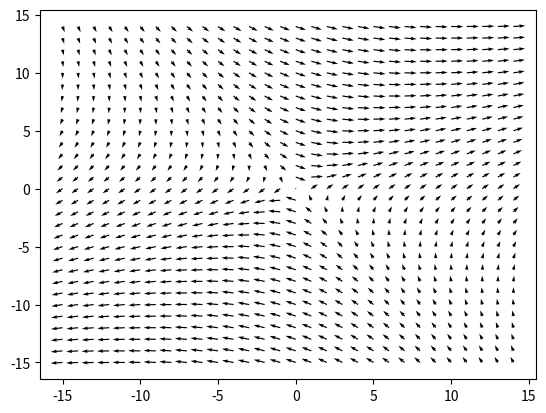

Write the Python code that produced this figure. (Note: this script raises an exception after producing the figure.)
import numpy as np
import matplotlib.pyplot as plt
import matplotlib.animation as animation
from scipy.ndimage import convolve

n = 30
alpha = 1
beta = 1
gamma = 1
dt = 1e-1
n_cycles = 1000
cycles_per_frame = 10

temps = np.concatenate((
    np.linspace(1, 0, n_cycles//5), 
    np.zeros(n_cycles//5), 
    np.linspace(0, .5, n_cycles//10), 
    .5*np.ones(n_cycles//5),
    np.linspace(.5, 0, n_cycles//10),
    np.zeros(n_cycles//5),
    ))

x_grid, y_grid = np.mgrid[0:n,0:n]
x_grid = x_grid - n // 2
y_grid = y_grid - n // 2

theta = np.random.rand(n, n) * 2 * np.pi
omega = np.random.rand(n, n) * np.pi / 4
x = np.cos(theta)
y = np.sin(theta)

def B(x_grid, y_grid, a, b, c, d):
    B_x = a * x_grid + b * y_grid
    B_y = c * x_grid + d * y_grid

    B_x = B_x / np.sqrt(x_grid**2 + y_grid**2 + 1e-10)
    B_y = B_y / np.sqrt(x_grid**2 + y_grid**2 + 1e-10)
    return B_x, B_y

a, b, c, d = np.random.rand(4) * 2 - 1

print(f'B_x = ({a:.2f}x + {b:.2f}y) / sqrt(x^2 + y^2)')
print(f'B_y = ({c:.2f}x + {d:.2f}y) / sqrt(x^2 + y^2)')

B_x, B_y = B(x_grid, y_grid, a, b, c, d)
B_angle = np.arctan2(B_y, B_x)
B_mag = np.sqrt(B_x**2 + B_y**2)

plt.quiver(x_grid, y_grid, B_x, B_y)
plt.savefig(f'images/B_field{n}.png')

fig, ax = plt.subplots()

def update(frame):
    global theta, omega, x, y, beta

    for i in range(cycles_per_frame):
        x_up = np.roll(x, 1, axis=0)
        x_down = np.roll(x, -1, axis=0)
        x_left = np.roll(x, 1, axis=1)
        x_right = np.roll(x, -1, axis=1)

        y_up = np.roll(y, 1, axis=0)
        y_down = np.roll(y, -1, axis=0)
        y_left = np.roll(y, 1, axis=1)
        y_right = np.roll(y, -1, axis=1)

        x_neighbors = x_right + x_left + x_up + x_down
        y_neighbors = y_right + y_left + y_up + y_down

        theta_neighbors = np.arctan2(y_neighbors, x_neighbors)

        force_nieghbors = np.sin(theta_neighbors - theta)
        force_field = np.sin(B_angle - theta) * B_mag

        force = alpha * force_nieghbors + beta * force_field

        avg_omega = np.mean(np.abs(omega))
        thermostat = gamma * (temps[frame * cycles_per_frame + i - 1] - avg_omega) * omega
        
        # Verlet integration
        omega += dt * (force + thermostat)
        theta += dt * omega
        theta %= 2 * np.pi

        x = np.cos(theta)
        y = np.sin(theta)

    if frame == len(temps)//(2 * cycles_per_frame):
        beta = 0

    n_neighbors = 5
    x_average = convolve(x, np.ones((n_neighbors, n_neighbors)) / n_neighbors**2, mode='wrap')
    y_average = convolve(y, np.ones((n_neighbors, n_neighbors)) / n_neighbors**2, mode='wrap')

    magnetization_angle = np.arctan2(y_average, x_average)
    magnetization_mag = np.sqrt(x_average**2 + y_average**2)

    ax.clear()
    ax.quiver(x_grid, y_grid, x*magnetization_mag, y*magnetization_mag, magnetization_angle, cmap='hsv')

ani = animation.FuncAnimation(fig, update, frames=n_cycles // cycles_per_frame, interval=50)

writer = animation.PillowWriter()
ani.save(f'images/spin_quiver{n}.gif', writer=writer)
